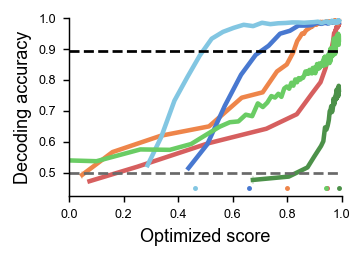

Values plotted in this chart, from the file beside it:
, score, decoding_accuracy, measure, dataset, decode.gt_choice, decode.coh_mod1, decode.coh_mod2, decode.context
0, 0.07486, 0.5451, cka, Mante2013, 0.4823, 0.5032, 0.4818, 0.476
1, 0.07486, 0.554, cka, Mante2013, 0.5114, 0.5091, 0.486, 0.4686
2, 0.2506, 0.7167, cka, Mante2013, 0.8106, 0.6506, 0.5749, 0.5192
3, 0.5104, 0.7962, cka, Mante2013, 0.8778, 0.7164, 0.6496, 0.5949
4, 0.7241, 0.8241, cka, Mante2013, 0.8844, 0.7528, 0.6587, 0.6421
5, 0.8358, 0.8483, cka, Mante2013, 0.9003, 0.7518, 0.6832, 0.6891
6, 0.8917, 0.868, cka, Mante2013, 0.8999, 0.7436, 0.6947, 0.7563
7, 0.9229, 0.8849, cka, Mante2013, 0.9149, 0.7508, 0.6965, 0.7926
8, 0.9416, 0.905, cka, Mante2013, 0.9154, 0.767, 0.7051, 0.8389
9, 0.9532, 0.918, cka, Mante2013, 0.9265, 0.7545, 0.7104, 0.8815
10, 0.9606, 0.9267, cka, Mante2013, 0.9244, 0.7718, 0.718, 0.8897
11, 0.9654, 0.9349, cka, Mante2013, 0.927, 0.7669, 0.7297, 0.9094
12, 0.9687, 0.9391, cka, Mante2013, 0.9239, 0.7698, 0.7303, 0.9241
13, 0.971, 0.9442, cka, Mante2013, 0.9229, 0.7689, 0.7344, 0.9399
14, 0.9728, 0.9496, cka, Mante2013, 0.9253, 0.7733, 0.735, 0.952
15, 0.9743, 0.9528, cka, Mante2013, 0.9283, 0.7864, 0.7364, 0.946
16, 0.9755, 0.9571, cka, Mante2013, 0.9322, 0.7822, 0.7506, 0.9472
17, 0.9767, 0.9598, cka, Mante2013, 0.9279, 0.7814, 0.755, 0.9575
18, 0.9777, 0.9631, cka, Mante2013, 0.9323, 0.7829, 0.7572, 0.9612
19, 0.9786, 0.9678, cka, Mante2013, 0.9361, 0.7947, 0.7605, 0.9592
20, 0.9795, 0.9654, cka, Mante2013, 0.9319, 0.791, 0.7573, 0.9615
21, 0.9804, 0.9705, cka, Mante2013, 0.9423, 0.8001, 0.7506, 0.967
22, 0.9812, 0.9707, cka, Mante2013, 0.9389, 0.7928, 0.7586, 0.9704
23, 0.9819, 0.9689, cka, Mante2013, 0.9347, 0.7888, 0.7633, 0.9675
24, 0.9826, 0.9735, cka, Mante2013, 0.9324, 0.8003, 0.7669, 0.9712
25, 0.9832, 0.9747, cka, Mante2013, 0.9342, 0.7999, 0.7709, 0.9699
26, 0.9838, 0.9793, cka, Mante2013, 0.9353, 0.81, 0.7753, 0.9709
27, 0.9844, 0.9781, cka, Mante2013, 0.9409, 0.8036, 0.7701, 0.9724
28, 0.9849, 0.9766, cka, Mante2013, 0.9382, 0.8021, 0.7703, 0.9712
29, 0.9854, 0.9804, cka, Mante2013, 0.9391, 0.8013, 0.7834, 0.9714
30, 0.9858, 0.983, cka, Mante2013, 0.9371, 0.8074, 0.7877, 0.9724
31, 0.9862, 0.9848, cka, Mante2013, 0.9444, 0.815, 0.7792, 0.9724
32, 0.9865, 0.9813, cka, Mante2013, 0.937, 0.8053, 0.7847, 0.9717
33, 0.9869, 0.9781, cka, Mante2013, 0.9348, 0.8079, 0.7702, 0.9742
34, 0.9872, 0.9814, cka, Mante2013, 0.9381, 0.7978, 0.7899, 0.9732
35, 0.9875, 0.982, cka, Mante2013, 0.9416, 0.802, 0.7797, 0.9775
36, 0.9878, 0.983, cka, Mante2013, 0.9338, 0.808, 0.7812, 0.9816
37, 0.9881, 0.9844, cka, Mante2013, 0.9387, 0.8, 0.7948, 0.9759
38, 0.9884, 0.9921, cka, Mante2013, 0.9474, 0.8136, 0.7943, 0.9818
39, 0.9887, 0.9824, cka, Mante2013, 0.9337, 0.8039, 0.7853, 0.9794
40, 0.9889, 0.9869, cka, Mante2013, 0.9441, 0.8023, 0.7916, 0.9806
41, 0.9892, 0.9924, cka, Mante2013, 0.9461, 0.8152, 0.7983, 0.9785
42, 0.9895, 0.987, cka, Mante2013, 0.9407, 0.8089, 0.7906, 0.9786
43, 0.9897, 0.9865, cka, Mante2013, 0.9411, 0.8191, 0.7808, 0.9761
44, 0.99, 0.9878, cka, Mante2013, 0.9389, 0.8089, 0.789, 0.9851
45, 0.9902, 0.9893, cka, Mante2013, 0.9387, 0.8232, 0.781, 0.984
0, 0.04768, 0.5631, cka-angular-score, Mante2013, 0.5128, 0.4811, 0.481, 0.5062
1, 0.04768, 0.5514, cka-angular-score, Mante2013, 0.483, 0.4928, 0.4848, 0.4792
2, 0.1593, 0.7154, cka-angular-score, Mante2013, 0.7794, 0.6171, 0.5537, 0.5666
3, 0.3374, 0.7976, cka-angular-score, Mante2013, 0.8594, 0.6824, 0.6446, 0.6196
4, 0.5136, 0.8267, cka-angular-score, Mante2013, 0.8759, 0.725, 0.6579, 0.6497
5, 0.6336, 0.8634, cka-angular-score, Mante2013, 0.8836, 0.7286, 0.683, 0.7425
6, 0.7105, 0.875, cka-angular-score, Mante2013, 0.8953, 0.7305, 0.6925, 0.7599
7, 0.763, 0.8958, cka-angular-score, Mante2013, 0.8952, 0.7396, 0.6893, 0.8275
8, 0.7989, 0.9151, cka-angular-score, Mante2013, 0.9015, 0.7583, 0.7095, 0.8502
9, 0.8223, 0.934, cka-angular-score, Mante2013, 0.916, 0.7577, 0.7236, 0.8888
10, 0.8373, 0.9504, cka-angular-score, Mante2013, 0.9109, 0.7653, 0.7415, 0.9259
11, 0.8473, 0.9549, cka-angular-score, Mante2013, 0.9079, 0.7627, 0.7502, 0.9389
12, 0.855, 0.9647, cka-angular-score, Mante2013, 0.9167, 0.7811, 0.7459, 0.9504
13, 0.8616, 0.9657, cka-angular-score, Mante2013, 0.9251, 0.7679, 0.7552, 0.9491
... 734 more rows
